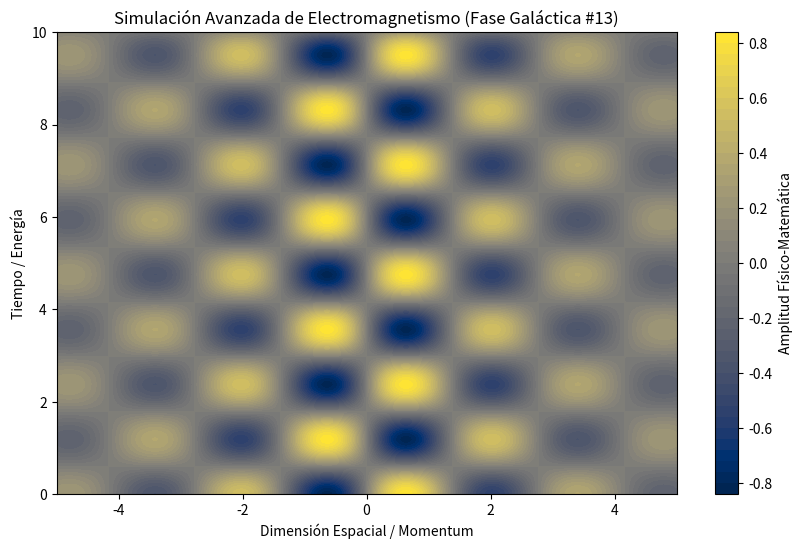

Here is the Python script that generated this plot:
%matplotlib inline
# Simulación Galáctica: Electromagnetismo - Variante 13
import numpy as np
import matplotlib.pyplot as plt

# Parámetros Físicos Aleatorios
param_1 = 2.265
param_2 = 2.644
param_3 = 0.296

t = np.linspace(0, 10, 500)
x = np.linspace(-5, 5, 500)
X, T = np.meshgrid(x, t)

# Ecuación Base (Avanzada)
Z = np.sin(X * param_1) * np.cos(T * param_2) * np.exp(-np.abs(X) * param_3)

plt.figure(figsize=(10, 6))
plt.contourf(X, T, Z, 50, cmap='cividis')
plt.colorbar(label='Amplitud Físico-Matemática')
plt.title(r'Simulación Avanzada de Electromagnetismo (Fase Galáctica #13)')
plt.xlabel('Dimensión Espacial / Momentum')
plt.ylabel('Tiempo / Energía')
plt.show()
